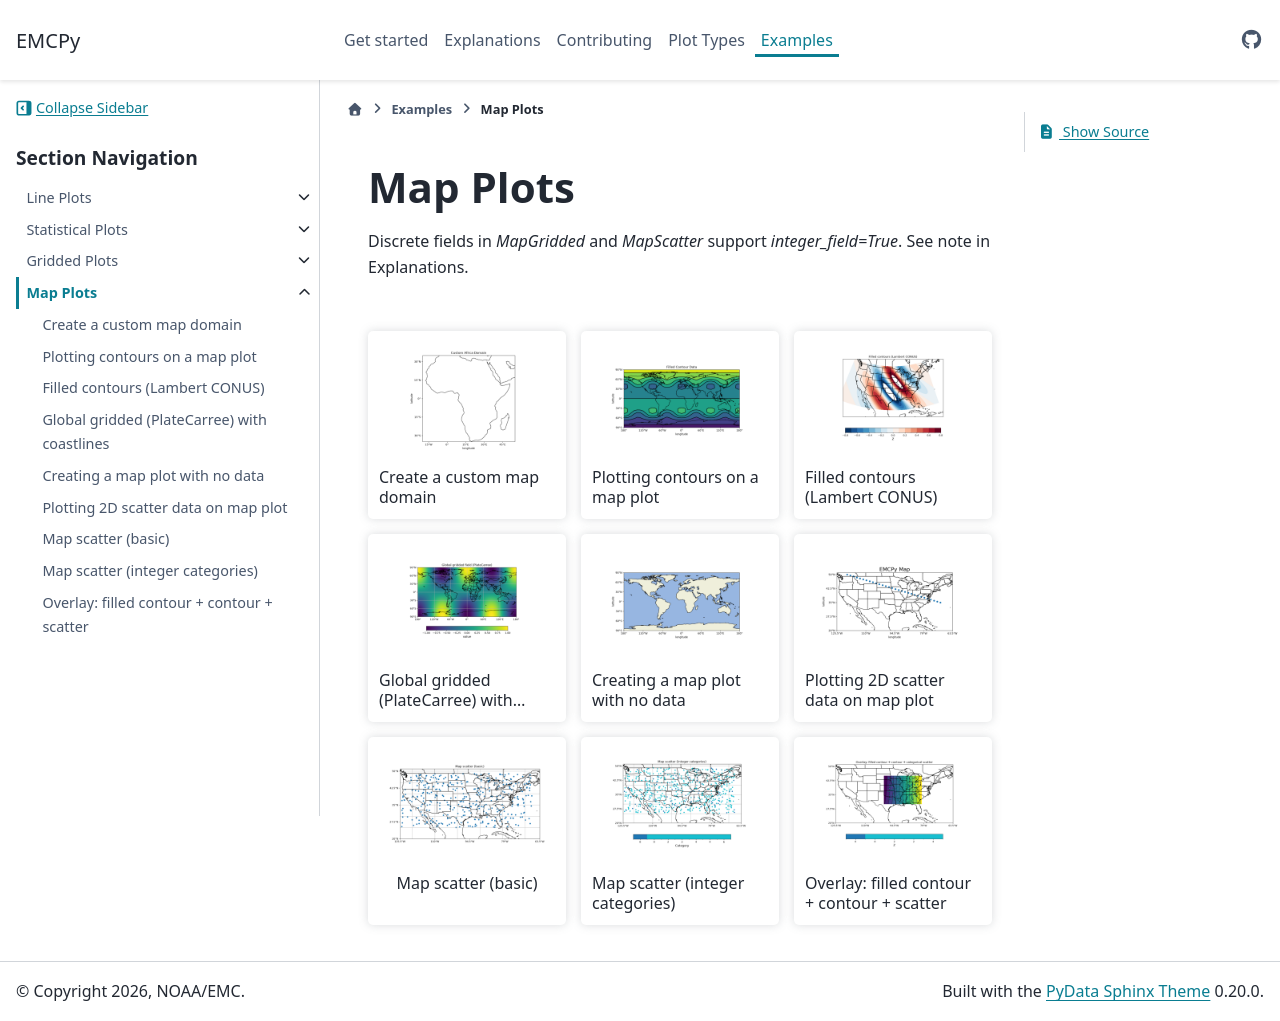

repository: NOAA-EMC/emcpy · page: examples/map_plots/index.html · generator: sphinx

.. _examples-map-plots:

Map Plots
=========
Discrete fields in `MapGridded` and `MapScatter` support `integer_field=True`. See note in Explanations.
